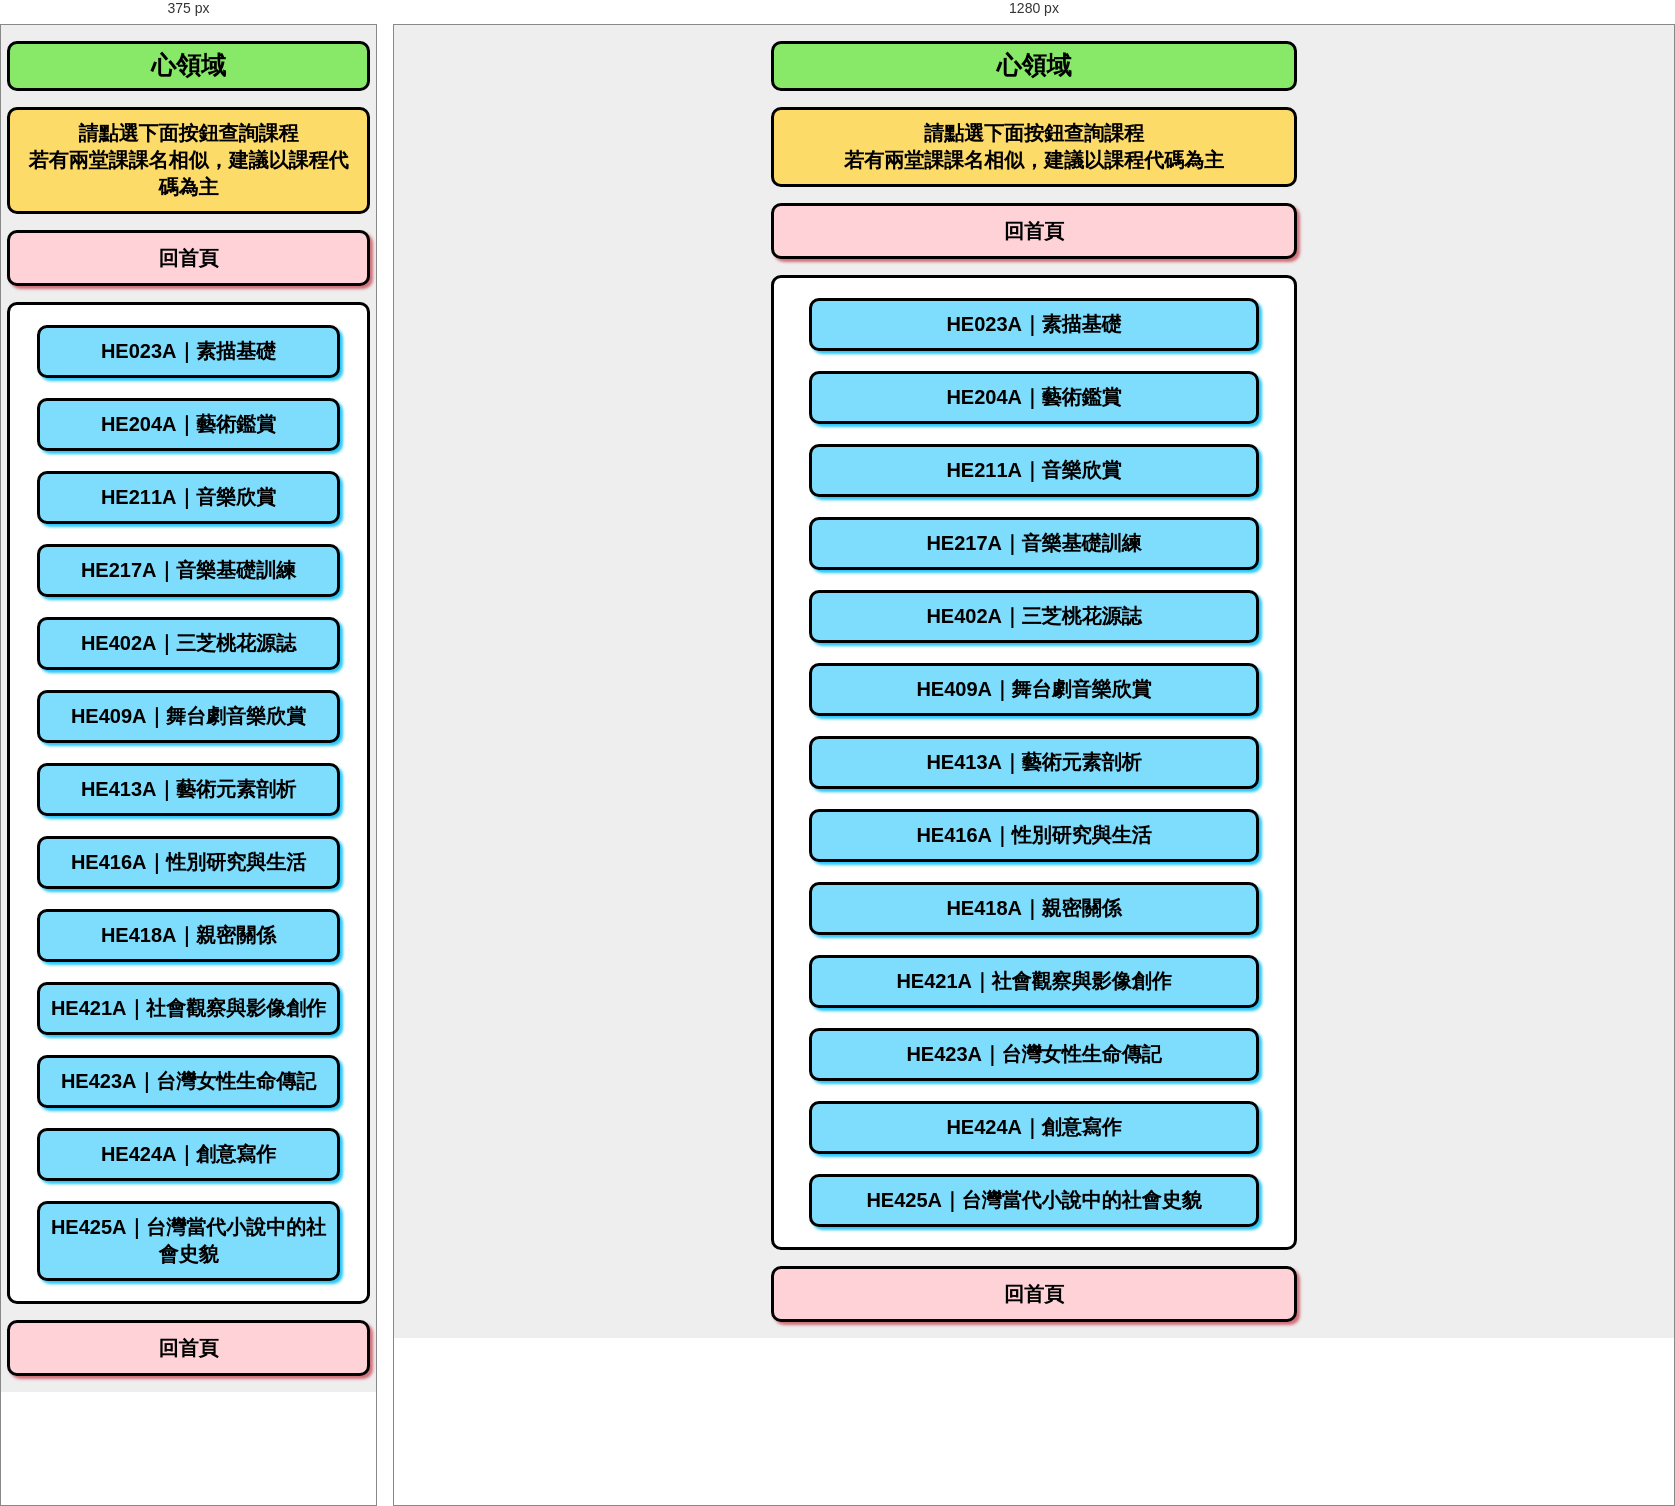
Rendered at 375 px and 1280 px, left to right.

<!-- file: 04_xin.html -->
<!DOCTYPE html>
<html lang="en">
<head>
<meta charset="UTF-8">
<meta name="viewport" content="width=device-width, initial-scale=1.0, maximum-scale=1.0" />
<title>心領域</title>
<link rel="stylesheet" type="text/css" href="course.css"/>
<script type="text/javascript" src="course.js"></script>
</head>
<body style="margin:0px; background-color:#eeeeee;">
<div id="index_frame">
<form method="post" action="index.js">

<p><label class="label_title">心領域<br></label></p>
<p><label class="label_info">請點選下面按鈕查詢課程<br>若有兩堂課課名相似，建議以課程代碼為主<br></label></p>

<p><label class="label_contribution"><input type="button" class="btn_contribution" value="回首頁"; onclick="home(); "/></label></p>

<div class="index_choosebox">

	<div> <input type="button" class="btn_course" value="HE023A｜素描基礎" onclick="d13(); "/>		</div>
	<div> <input type="button" class="btn_course" value="HE204A｜藝術鑑賞" onclick="d09(); "/>		</div>
	<div> <input type="button" class="btn_course" value="HE211A｜音樂欣賞" onclick="d11(); "/>		</div>
	<div> <input type="button" class="btn_course" value="HE217A｜音樂基礎訓練" onclick="d10(); "/>		</div>
	<div> <input type="button" class="btn_course" value="HE402A｜三芝桃花源誌" onclick="d12(); "/>		</div>
	<div> <input type="button" class="btn_course" value="HE409A｜舞台劇音樂欣賞" onclick="d06(); "/>		</div>
	<div> <input type="button" class="btn_course" value="HE413A｜藝術元素剖析" onclick="d04(); "/>		</div>
	<div> <input type="button" class="btn_course" value="HE416A｜性別研究與生活" onclick="d08(); "/>		</div>
	<div> <input type="button" class="btn_course" value="HE418A｜親密關係" onclick="d03(); "/>		</div>
	<div> <input type="button" class="btn_course" value="HE421A｜社會觀察與影像創作" onclick="d05(); "/>		</div>
	<div> <input type="button" class="btn_course" value="HE423A｜台灣女性生命傳記" onclick="d07(); "/>		</div>
	<div> <input type="button" class="btn_course" value="HE424A｜創意寫作" onclick="d02(); "/>		</div>
	<div> <input type="button" class="btn_course" value="HE425A｜台灣當代小說中的社會史貌" onclick="d01(); "/>		</div>
		
</div>


<p><label class="label_contribution"><input type="button" class="btn_contribution" value="回首頁"; onclick="home(); "/></label></p>

</form>
</div>
</body>
</html>


/* @media block from course.css */
@media screen and (max-width:600px){
	.label_title{width:90%; text-align:center}
	.label_info{width:90%; text-align:center}
	.index_choosebox{width:90%; text-align:center}
	.label_contribution{width:90%; text-align:center}
	.btn_course{width:90%; text-align:center}
}